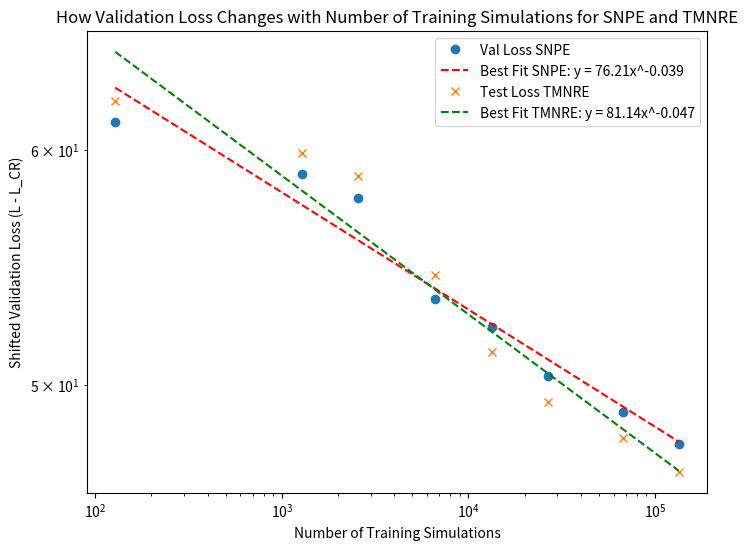

The matplotlib source for this figure:
import numpy as np
import matplotlib.pyplot as plt
from scipy.stats import linregress

# Sample data
x = np.array([134272, 67072, 26752, 13312, 6656, 2560, 1280, 128])  # simulation number variables
y = np.array([-4.79168, -3.5644, -2.19829, -0.26212, 0.91438, 5.24674, 6.31091, 8.74037])  # val loss variables

x_1 = np.array([134272, 67072, 26752, 13312, 6656, 2560, 1280, 128])  # simulation number variables
y_1 = np.array([-5.79168, -4.5644, -3.19829, -1.26212, 1.91438, 6.24674, 7.31091, 9.74037])  # val loss variables

approx_crb = 52.545037343796665
y = y + approx_crb  # Shift the validation loss 
y_1 = y_1 + approx_crb  # Shift the validation loss 
# Take log of the data
log_x = np.log(x)
log_y = np.log(y)

log_x_1 = np.log(x_1)
log_y_1 = np.log(y_1)
# Perform linear regression in log space
slope, intercept, r_value, _, _ = linregress(log_x, log_y)
slope_1, intercept_1, r_value_1, _, _ = linregress(log_x_1, log_y_1)

# Generate best-fit line in log space
x_fit = np.logspace(np.log10(min(x)), np.log10(max(x)), 100)  # Log-spaced x values
y_fit = np.exp(intercept) * x_fit**slope  # Convert back from log space

# Generate best-fit line in log space
x_fit_1 = np.logspace(np.log10(min(x_1)), np.log10(max(x_1)), 100)  # Log-spaced x values
y_fit_1 = np.exp(intercept_1) * x_fit_1**slope_1  # Convert back from log space

# Plot log-log graph
plt.figure(figsize=(8, 6))
plt.loglog(x, y, 'o', label="Val Loss SNPE")  # Plot original data
plt.loglog(x_fit, y_fit, 'r--', label=f"Best Fit SNPE: y = {np.exp(intercept):.2f}x^{slope:.3f}")  # Best fit line
plt.loglog(x_1, y_1, 'x', label="Test Loss TMNRE")  # Plot original data
plt.loglog(x_fit_1, y_fit_1, 'g--', label=f"Best Fit TMNRE: y = {np.exp(intercept_1):.2f}x^{slope_1:.3f}")  # Best fit line

# Labels and title
plt.xlabel('Number of Training Simulations')
plt.ylabel('Shifted Validation Loss (L - L_CR)')
plt.title('How Validation Loss Changes with Number of Training Simulations for SNPE and TMNRE')
plt.legend()

# Show the plot
plt.show()

# Print the equation of the best fit line
print(f"SNPE Best fit equation: y = {np.exp(intercept):.2f} * x^{slope:.3f}")
print(f"TMNRE Best fit equation: y = {np.exp(intercept_1):.2f} * x^{slope_1:.3f}")
